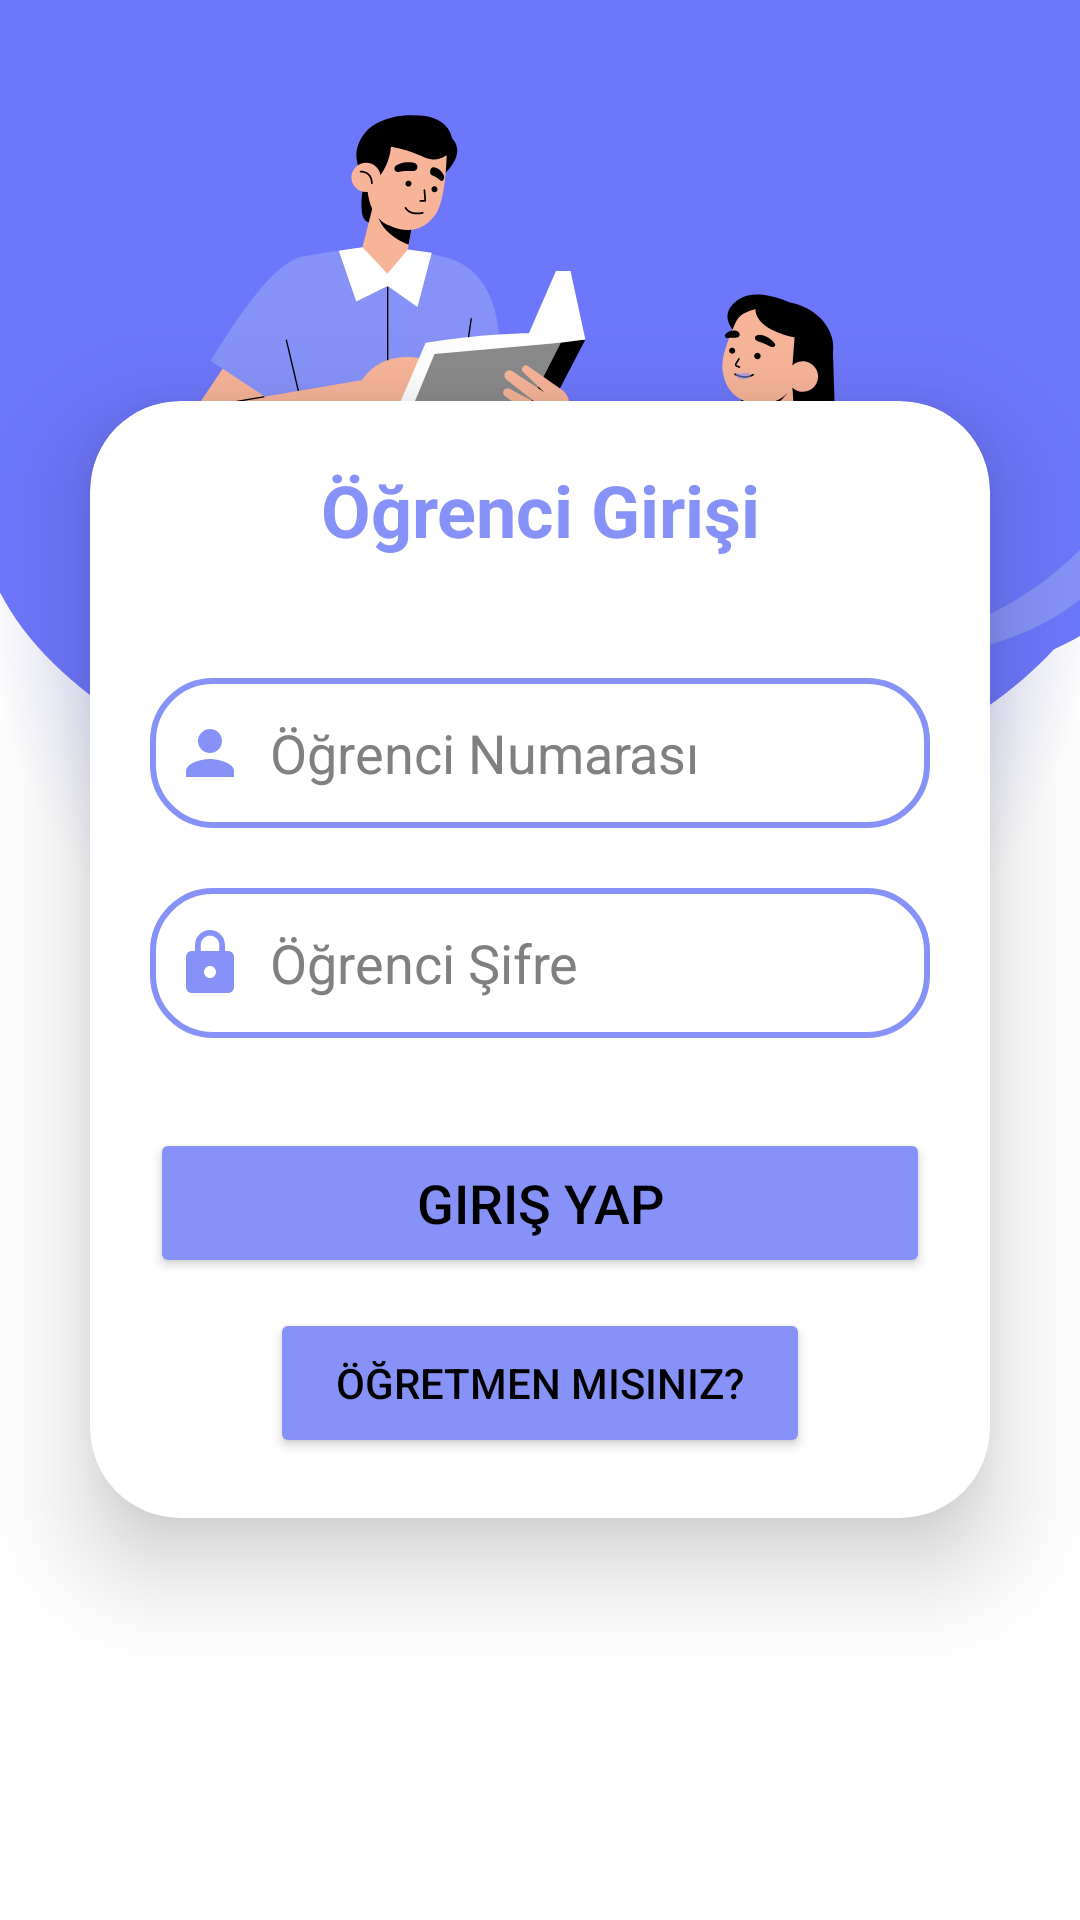

This screen was rendered from an Android layout file. Write that file and the resources it references.
<!-- AndroidManifest.xml: application theme Theme.EÜniversitem -->
<!-- res/layout/activity_student_login.xml -->
<?xml version="1.0" encoding="utf-8"?>

<LinearLayout
    xmlns:android="http://schemas.android.com/apk/res/android"
    xmlns:app="http://schemas.android.com/apk/res-auto"
    xmlns:tools="http://schemas.android.com/tools"
    xmlns:card_view="http://schemas.android.com/apk/res-auto"
    android:layout_width="match_parent"
    android:layout_height="match_parent"
    android:orientation="vertical"
    android:gravity="center"
    android:background="@drawable/loginbackground"
    tools:context=".MainActivity">

    <ProgressBar
        android:id="@+id/progressBar"
        android:layout_width="wrap_content"
        android:layout_height="wrap_content"
        android:layout_centerInParent="true"
        android:visibility="gone" />

    <androidx.cardview.widget.CardView
        android:layout_width="match_parent"
        android:layout_height="wrap_content"
        android:layout_margin="30dp"
        app:cardCornerRadius="30dp"
        app:cardElevation="20dp"
        android:background="@drawable/custom_edittext">

        <LinearLayout
            android:layout_width="match_parent"
            android:layout_height="wrap_content"
            android:orientation="vertical"
            android:layout_gravity="center_horizontal"
            android:padding="20dp">


            <TextView
                android:layout_width="match_parent"
                android:layout_height="wrap_content"
                android:text="Öğrenci Girişi"
                android:id="@+id/loginText"
                android:textSize="24sp"
                android:textAlignment="center"
                android:textStyle="bold"
                android:textColor="@color/purple"/>

            <EditText
                android:layout_width="match_parent"
                android:layout_height="50dp"
                android:id="@+id/username"
                android:background="@drawable/custom_edittext"
                android:drawableLeft="@drawable/ic_baseline_person_24"
                android:drawablePadding="8dp"
                android:hint="Öğrenci Numarası"
                android:padding="8dp"
                android:layout_marginTop="40dp"/>

            <EditText
                android:layout_width="match_parent"
                android:layout_height="50dp"
                android:id="@+id/password"
                android:background="@drawable/custom_edittext"
                android:drawableLeft="@drawable/ic_baseline_lock_24"
                android:drawablePadding="8dp"
                android:hint="Öğrenci Şifre"
                android:padding="8dp"
                android:inputType="textPassword"
                android:layout_marginTop="20dp"/>

            <Button
                android:id="@+id/loginButton"
                android:layout_width="match_parent"
                android:layout_height="50dp"
                android:layout_marginTop="30dp"
                android:backgroundTint="@color/purple"
                android:text="Giriş Yap"
                android:textSize="18sp"
                app:cornerRadius="20dp" />

            <Button
                android:id="@+id/loginButtonTeacher"
                android:layout_width="match_parent"
                android:layout_height="50dp"
                android:layout_marginHorizontal="40dp"
                android:layout_marginTop="10dp"
                android:backgroundTint="@color/purple"
                android:text="Öğretmen Misiniz?"
                android:textSize="14sp"
                app:cornerRadius="20dp" />

        </LinearLayout>

    </androidx.cardview.widget.CardView>

</LinearLayout>
<!-- resources referenced by this layout -->
<resources>
  <color name="purple">#8692f7</color>
  <!-- drawable custom_edittext (drawable) -->
  <?xml version="1.0" encoding="utf-8"?>
  
  <shape xmlns:android="http://schemas.android.com/apk/res/android"
      android:shape="rectangle">
  
      <stroke
          android:width="2dp"
          android:color="@color/purple"/>
      <corners
          android:radius="20dp"/>
  </shape>
  <!-- drawable ic_baseline_lock_24 (drawable) -->
  <vector xmlns:android="http://schemas.android.com/apk/res/android" android:height="24dp" android:tint="@color/purple" android:viewportHeight="24" android:viewportWidth="24" android:width="24dp">
        
      <path android:fillColor="@android:color/white" android:pathData="M18,8h-1L17,6c0,-2.76 -2.24,-5 -5,-5S7,3.24 7,6v2L6,8c-1.1,0 -2,0.9 -2,2v10c0,1.1 0.9,2 2,2h12c1.1,0 2,-0.9 2,-2L20,10c0,-1.1 -0.9,-2 -2,-2zM12,17c-1.1,0 -2,-0.9 -2,-2s0.9,-2 2,-2 2,0.9 2,2 -0.9,2 -2,2zM15.1,8L8.9,8L8.9,6c0,-1.71 1.39,-3.1 3.1,-3.1 1.71,0 3.1,1.39 3.1,3.1v2z"/>
      
  </vector>
  <!-- drawable ic_baseline_person_24 (drawable) -->
  <vector xmlns:android="http://schemas.android.com/apk/res/android" android:height="24dp" android:tint="@color/purple" android:viewportHeight="24" android:viewportWidth="24" android:width="24dp">
        
      <path android:fillColor="@android:color/white" android:pathData="M12,12c2.21,0 4,-1.79 4,-4s-1.79,-4 -4,-4 -4,1.79 -4,4 1.79,4 4,4zM12,14c-2.67,0 -8,1.34 -8,4v2h16v-2c0,-2.66 -5.33,-4 -8,-4z"/>
      
  </vector>
  <!-- drawable loginbackground: jpg bitmap (drawable, 242366 bytes) -->
  <style name="Theme.EÜniversitem" parent="Base.Theme.EÜniversitem" />
  <style name="Base.Theme.EÜniversitem" parent="Theme.Material3.DayNight.NoActionBar">
          
          <item name="android:editTextColor">@color/black</item>
          <item name="android:textColor">@color/black</item>
          <item name="android:textColorHint">@color/gray</item>
          <item name="colorPrimary">@color/black</item>
  
      </style>
  <color name="black">#FF000000</color>
  <color name="gray">#808080</color>
</resources>
